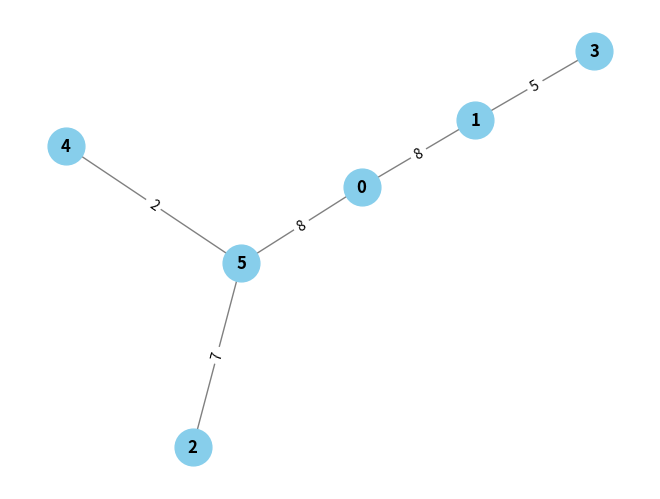

This figure's Python source:
from random import randint
import networkx as nx
import matplotlib.pyplot as plt

# Là où le hasard danse et l'algorithme veille,
# Nous créons un graphe, tel un rêve qui s'éveille.
def creation_graphe_pondéré(n):
    # Un vaste tableau, une matrice sans fin,
    # Où naîtront les liens, fils d'un destin incertain.
    matrice = [[0 for _ in range(n)] for _ in range(n)]

    # Pour chaque paire de sommets, le destin est jeté,
    # L'arête naîtra, ou bien elle sera rejetée.
    for i in range(n):
        for j in range(i + 1, n):
            if randint(0, 1) == 1:
                m = randint(1, 9)
                matrice[i][j] = m
                matrice[j][i] = m

    # Et voilà, le graphe pondéré est né,
    # Prêt à révéler ce que le hasard a semé.
    return matrice

# Dans le royaume des nombres, les liens s'affichent,
# Chaque ligne, chaque colonne, par un souffle d'or s'enrichent.
def afficher_graphe_matrice(matrice):
    for ligne in matrice:
        print(" ".join(map(str, ligne)))

# Sur un canevas numérique, le graphe prend forme,
# Les arêtes s'élancent, les sommets se conform.
def afficher_graphe_graphique(matrice):
    G = nx.Graph()

    # Les nœuds, tels des étoiles, s'allument un à un,
    # Dans ce firmament mathématique où tout est commun.
    for i in range(len(matrice)):
        G.add_node(i)

    # Les liens s'étirent, invisibles mais réels,
    # Unissant les points, tissant des arcs de ciel.
    for i in range(len(matrice)):
        for j in range(i + 1, len(matrice[i])):
            if matrice[i][j] > 0:
                G.add_edge(i, j, weight=matrice[i][j])

    # La gravité numérique dessine les chemins,
    # Où chaque nœud trouve place, là où il s'éteint ou s'épanouit enfin.
    pos = nx.spring_layout(G)
    nx.draw(G, pos, with_labels=True, node_color='skyblue', node_size=700, font_size=12, font_weight='bold', edge_color='gray')
    labels = nx.get_edge_attributes(G, 'weight')
    nx.draw_networkx_edge_labels(G, pos, edge_labels=labels)
    plt.show()

# Sur l'arbre de Prim, la forêt d'arêtes pousse,
# Cherchant le chemin minimal, là où l'ombre est douce.
def algo_prim(matrice):
    n = len(matrice)
    matrice_prim = [[0 for _ in range(n)] for _ in range(n)]
    mini = float('inf')
    arrete = ()
    sommets = [0]
    edges = []

    # D'un sommet à l'autre, le fil d'or s'étend,
    # Reliant l'inconnu, d'une lumière vacillante.
    while len(sommets) < n:
        for i in sommets:
            for j in range(n):
                if j not in sommets and 0 < matrice[i][j] < mini:
                    mini = matrice[i][j]
                    arrete = (i, j)

        if mini == float('inf'):
            # Quand le lien se rompt, et que tout semble perdu,
            # On cherche un nouvel écho, un cri encore entendu.
            for i in range(n):
                if i not in sommets:
                    for j in range(n):
                        if matrice[i][j] > 0 and (i, j) not in edges and (j, i) not in edges:
                            arrete = (i, j)
                            mini = matrice[i][j]
                            break
                    if mini != float('inf'):
                        break

        # Le sommet est choisi, et le chemin est tracé,
        # Dans la matrice de Prim, les arêtes sont posées.
        sommets.append(arrete[1])
        matrice_prim[arrete[0]][arrete[1]] = mini
        matrice_prim[arrete[1]][arrete[0]] = mini
        edges.append(arrete)
        mini = float('inf')

    # Ainsi s'élève la structure, solide et légère,
    # Un graphe minimal, où chaque arête éclaire.
    return matrice_prim

# Dans les méandres d'un donjon, se dessine un plan,
# Un labyrinthe de cases, une aventure sans fin.
def creer_donjon(matrice, n):
    n *= 4
    donjon = [["." for _ in range(n)] for _ in range(n)]

    # Une liste d'adjacence, pour guider le destin,
    # De chaque salle, chaque couloir, chaque chemin.
    liste_d_adjacence = {}
    for i in range(len(matrice)):
        liste_d_adjacence[i] = []
        for j in range(len(matrice)):
            if matrice[i][j] > 0:
                liste_d_adjacence[i].append(j)

    # Le centre est choisi, le cœur du labyrinthe,
    # Là où commence l'errance, où s'étire la plainte.
    x = n // 2
    y = n // 2
    l = []
    ajout_case(liste_d_adjacence, 0, n, l, x, y, donjon)

    # Le donjon est tracé, tel un rêve incarné,
    # Chaque salle, chaque couloir, dans la matrice est gravé.
    return donjon

# Une pièce est ajoutée, où s'étend le carré,
# Chaque coin est marqué, chaque passage refermé.
def ajout_case(liste_d_adjacence, key, n, l, x, y, donjon):
    if key in l:
        return

    # Un carré est formé, en neuf petits points,
    # Tel un pavé de lumière, où l'ombre n'a point de loin.
    carré = [[x-1, y-1],[x, y-1],[x+1, y-1],[x-1, y+1],[x, y+1],[x+1, y+1],[x-1, y],[x, y],[x+1, y]]
    for [dx, dy] in carré:
        if [dx, dy] == [x, y]:
            donjon[dx][dy] = key
        elif 0 <= dx < n and 0 <= dy < n and donjon[dx][dy] == ".":
            donjon[dx][dy] = "#"

    # Le chemin se prolonge, les portes se dessinent,
    # Pour qu'un nouvel horizon se dessine dans la brume fine.
    l.append(key)

    for i in liste_d_adjacence[key]:
        if i not in l:
            k = randint(1, 4)
            if k == 1 and x + 4 < n:
                donjon[x+2][y] = "|"
                ajout_case(liste_d_adjacence, i, n, l, x+4, y, donjon)
            elif k == 2 and x - 4 >= 0:
                donjon[x-2][y] = "|"
                ajout_case(liste_d_adjacence, i, n, l, x-4, y, donjon)
            elif k == 3 and y + 4 < n:
                donjon[x][y+2] = "-"
                ajout_case(liste_d_adjacence, i, n, l, x, y+4, donjon)
            elif k == 4 and y - 4 >= 0:
                donjon[x][y-2] = "-"
                ajout_case(liste_d_adjacence, i, n, l, x, y-4, donjon)

# Enfin, le donjon s'éveille, dans une mosaïque de pierres,
# Où chaque ligne raconte, une histoire de mystères.
def affichage_donjon(donjon): 
    for ligne in donjon:
        print(" ".join(map(str, ligne)))

# La matrice prend vie, sous l'ombre des chiffres,
# Et le donjon se trace, à travers les lignes et les chiffres.
matrice =  creation_graphe_pondéré(6)
matrice_prim = algo_prim(matrice)
donjon = creer_donjon(matrice_prim, 6)

# L'affichage se fait, tel un tableau suspendu,
# Où le graphe et le donjon, sont enfin étendus.
affichage_donjon(donjon)
afficher_graphe_graphique(matrice_prim)
